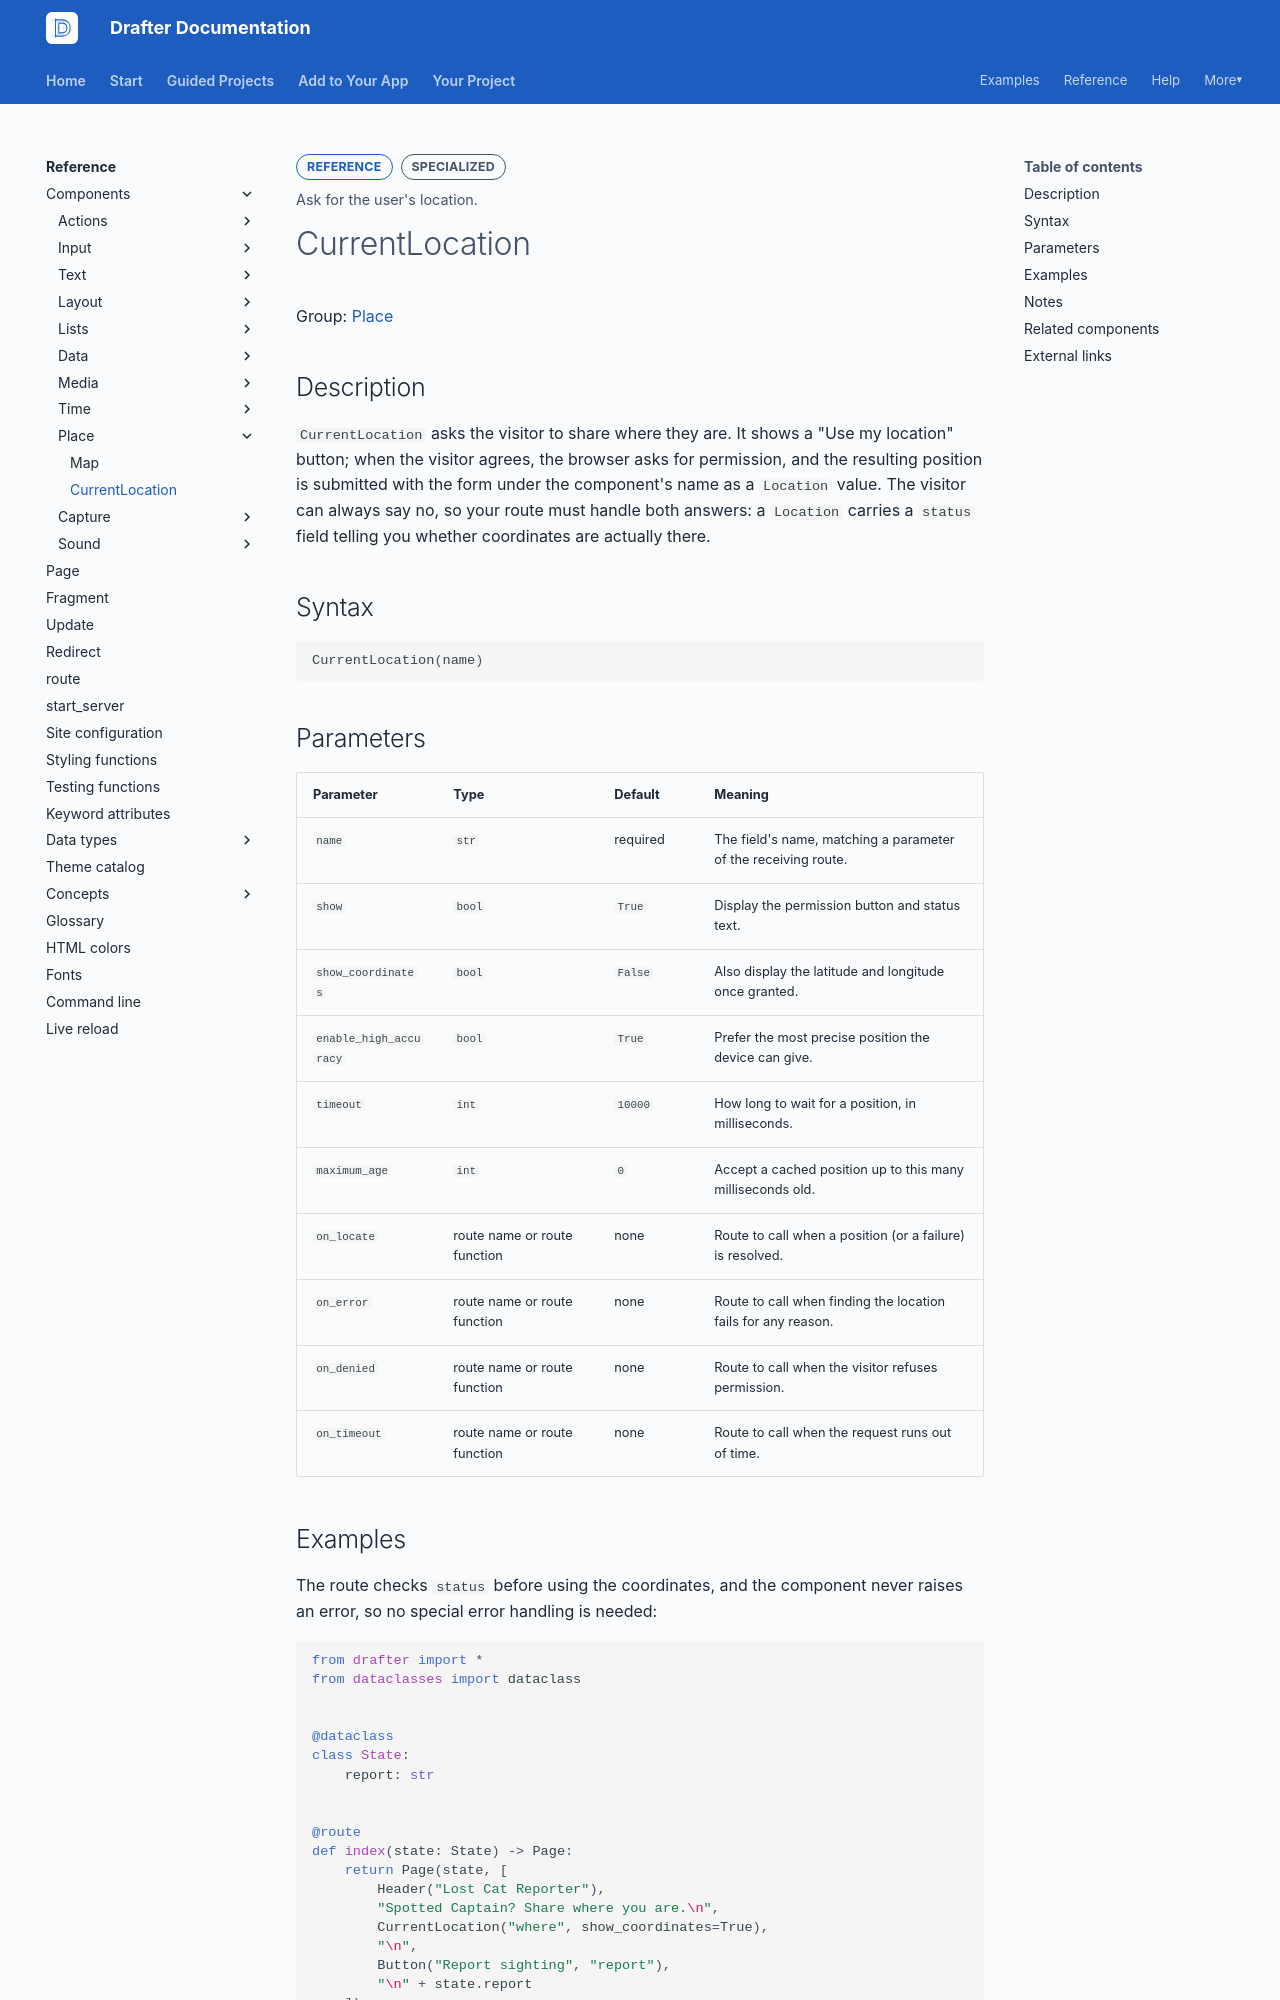

repository: drafter-edu/drafter · page: reference/components/place/currentlocation/index.html · generator: mkdocs

---
page_type: component
title: CurrentLocation
level: L4
audience: S
priority: P1
prereqs: []
symbols:
  - CurrentLocation
  - Location
outcome: Ask for the user's location.
---

# CurrentLocation

Group: [Place](../index.md#place)

## Description

`CurrentLocation` asks the visitor to share where they are. It
shows a "Use my location" button; when the visitor agrees, the
browser asks for permission, and the resulting position is
submitted with the form under the component's name as a `Location`
value. The visitor can always say no, so your route must handle
both answers: a `Location` carries a `status` field telling you
whether coordinates are actually there.

## Syntax

```python
CurrentLocation(name)
```

## Parameters

| Parameter | Type | Default | Meaning |
| --------- | ---- | ------- | ------- |
| `name` | `str` | required | The field's name, matching a parameter of the receiving route. |
| `show` | `bool` | `True` | Display the permission button and status text. |
| `show_coordinates` | `bool` | `False` | Also display the latitude and longitude once granted. |
| `enable_high_accuracy` | `bool` | `True` | Prefer the most precise position the device can give. |
| `timeout` | `int` | `10000` | How long to wait for a position, in milliseconds. |
| `maximum_age` | `int` | `0` | Accept a cached position up to this many milliseconds old. |
| `on_locate` | route name or route function | none | Route to call when a position (or a failure) is resolved. |
| `on_error` | route name or route function | none | Route to call when finding the location fails for any reason. |
| `on_denied` | route name or route function | none | Route to call when the visitor refuses permission. |
| `on_timeout` | route name or route function | none | Route to call when the request runs out of time. |
